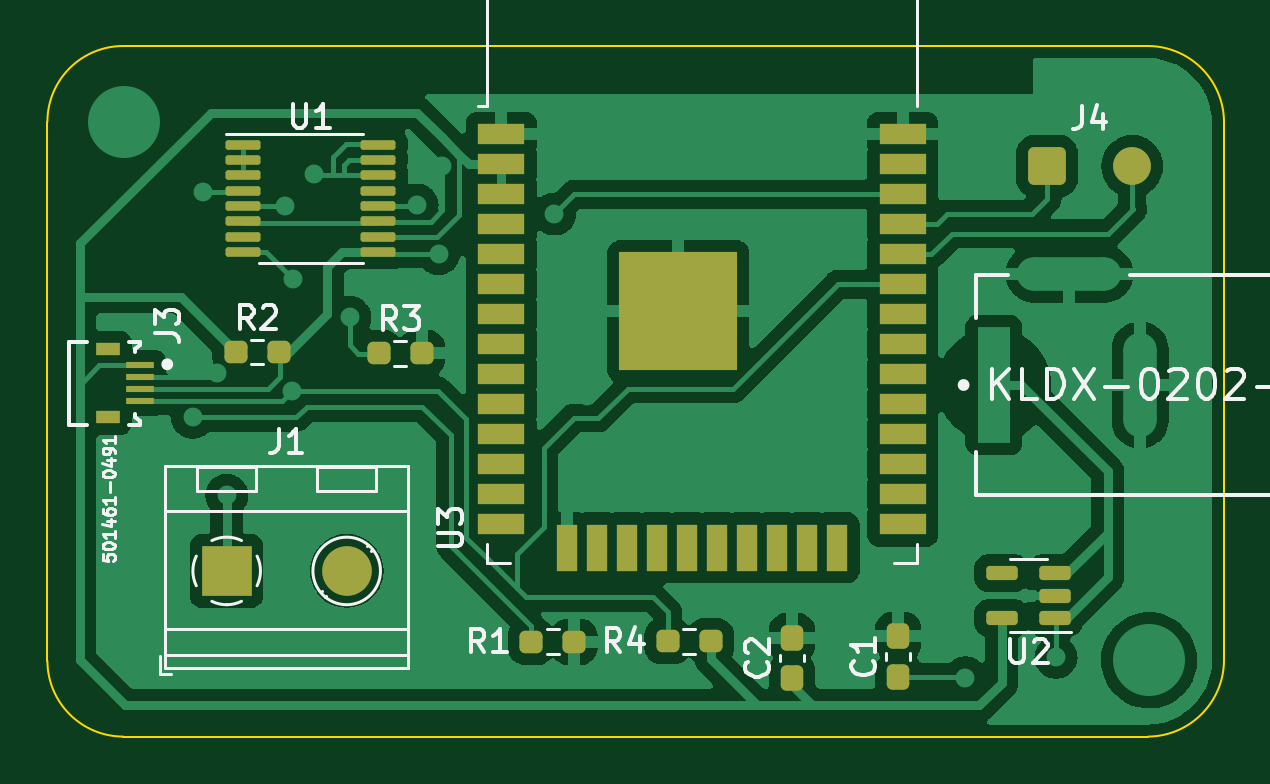
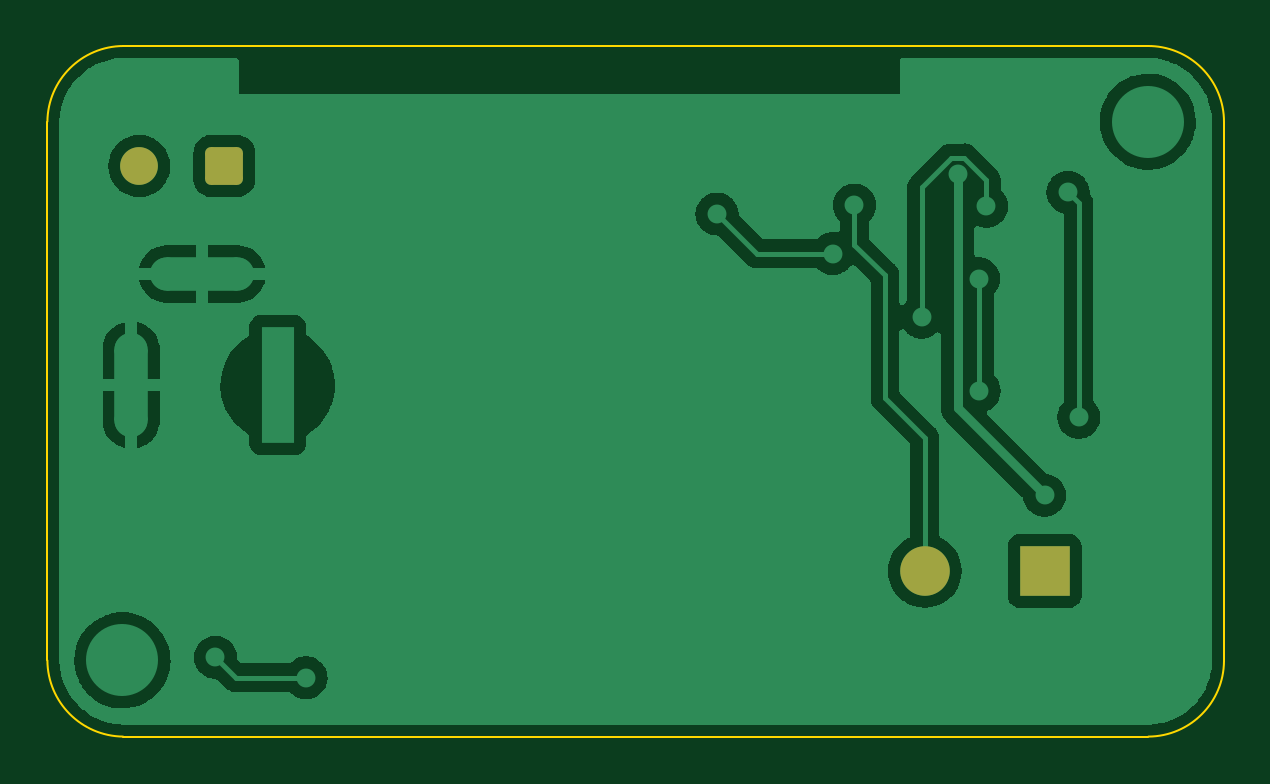
Circuit board: 9 layer files. Board 49.8 x 29.2 mm.
- bottom_copper: Snoopy-B_Cu.gbr (54030 bytes)
- bottom_mask: Snoopy-B_Mask.gbr (1331 bytes)
- paste: Snoopy-B_Paste.gbr (456 bytes)
- bottom_silk: Snoopy-B_Silkscreen.gbr (457 bytes)
- outline: Snoopy-Edge_Cuts.gbr (1007 bytes)
- top_copper: Snoopy-F_Cu.gbr (100390 bytes)
- top_mask: Snoopy-F_Mask.gbr (4181 bytes)
- paste: Snoopy-F_Paste.gbr (3851 bytes)
- top_silk: Snoopy-F_Silkscreen.gbr (17559 bytes)

=== bottom_copper: Snoopy-B_Cu.gbr (54030 bytes, source omitted) ===
=== bottom_mask: Snoopy-B_Mask.gbr (1331 bytes, source withheld) ===
=== paste: Snoopy-B_Paste.gbr ===
%TF.GenerationSoftware,KiCad,Pcbnew,(6.0.2-0)*%
%TF.CreationDate,2022-03-21T13:39:47-04:00*%
%TF.ProjectId,Snoopy,536e6f6f-7079-42e6-9b69-6361645f7063,v03*%
%TF.SameCoordinates,Original*%
%TF.FileFunction,Paste,Bot*%
%TF.FilePolarity,Positive*%
%FSLAX46Y46*%
G04 Gerber Fmt 4.6, Leading zero omitted, Abs format (unit mm)*
G04 Created by KiCad (PCBNEW (6.0.2-0)) date 2022-03-21 13:39:47*
%MOMM*%
%LPD*%
G01*
G04 APERTURE LIST*
G04 APERTURE END LIST*
M02*

=== bottom_silk: Snoopy-B_Silkscreen.gbr ===
%TF.GenerationSoftware,KiCad,Pcbnew,(6.0.2-0)*%
%TF.CreationDate,2022-03-21T13:39:47-04:00*%
%TF.ProjectId,Snoopy,536e6f6f-7079-42e6-9b69-6361645f7063,v03*%
%TF.SameCoordinates,Original*%
%TF.FileFunction,Legend,Bot*%
%TF.FilePolarity,Positive*%
%FSLAX46Y46*%
G04 Gerber Fmt 4.6, Leading zero omitted, Abs format (unit mm)*
G04 Created by KiCad (PCBNEW (6.0.2-0)) date 2022-03-21 13:39:47*
%MOMM*%
%LPD*%
G01*
G04 APERTURE LIST*
G04 APERTURE END LIST*
M02*

=== outline: Snoopy-Edge_Cuts.gbr ===
%TF.GenerationSoftware,KiCad,Pcbnew,(6.0.2-0)*%
%TF.CreationDate,2022-03-21T13:39:47-04:00*%
%TF.ProjectId,Snoopy,536e6f6f-7079-42e6-9b69-6361645f7063,v03*%
%TF.SameCoordinates,Original*%
%TF.FileFunction,Profile,NP*%
%FSLAX46Y46*%
G04 Gerber Fmt 4.6, Leading zero omitted, Abs format (unit mm)*
G04 Created by KiCad (PCBNEW (6.0.2-0)) date 2022-03-21 13:39:47*
%MOMM*%
%LPD*%
G01*
G04 APERTURE LIST*
%TA.AperFunction,Profile*%
%ADD10C,0.100000*%
%TD*%
G04 APERTURE END LIST*
D10*
X110220800Y-69291200D02*
G75*
G03*
X106984800Y-72500000I-27085J-3208801D01*
G01*
X106984800Y-95327256D02*
X106984800Y-72500000D01*
X110220800Y-69291200D02*
X153575799Y-69291200D01*
X156794200Y-72491600D02*
X156794200Y-95300800D01*
X106984801Y-95327256D02*
G75*
G03*
X110185200Y-98526600I3219245J19908D01*
G01*
X156794200Y-72491600D02*
G75*
G03*
X153575799Y-69291200I-3234104J-33843D01*
G01*
X153593800Y-98526601D02*
G75*
G03*
X156794200Y-95300800I-44640J3244789D01*
G01*
X153593800Y-98526600D02*
X110185200Y-98526600D01*
M02*

=== top_copper: Snoopy-F_Cu.gbr (100390 bytes, source omitted) ===
=== top_mask: Snoopy-F_Mask.gbr ===
%TF.GenerationSoftware,KiCad,Pcbnew,(6.0.2-0)*%
%TF.CreationDate,2022-03-21T13:39:47-04:00*%
%TF.ProjectId,Snoopy,536e6f6f-7079-42e6-9b69-6361645f7063,v03*%
%TF.SameCoordinates,Original*%
%TF.FileFunction,Soldermask,Top*%
%TF.FilePolarity,Negative*%
%FSLAX46Y46*%
G04 Gerber Fmt 4.6, Leading zero omitted, Abs format (unit mm)*
G04 Created by KiCad (PCBNEW (6.0.2-0)) date 2022-03-21 13:39:47*
%MOMM*%
%LPD*%
G01*
G04 APERTURE LIST*
G04 Aperture macros list*
%AMRoundRect*
0 Rectangle with rounded corners*
0 $1 Rounding radius*
0 $2 $3 $4 $5 $6 $7 $8 $9 X,Y pos of 4 corners*
0 Add a 4 corners polygon primitive as box body*
4,1,4,$2,$3,$4,$5,$6,$7,$8,$9,$2,$3,0*
0 Add four circle primitives for the rounded corners*
1,1,$1+$1,$2,$3*
1,1,$1+$1,$4,$5*
1,1,$1+$1,$6,$7*
1,1,$1+$1,$8,$9*
0 Add four rect primitives between the rounded corners*
20,1,$1+$1,$2,$3,$4,$5,0*
20,1,$1+$1,$4,$5,$6,$7,0*
20,1,$1+$1,$6,$7,$8,$9,0*
20,1,$1+$1,$8,$9,$2,$3,0*%
G04 Aperture macros list end*
%ADD10R,2.000000X0.900000*%
%ADD11R,0.900000X2.000000*%
%ADD12R,5.000000X5.000000*%
%ADD13R,2.100000X2.100000*%
%ADD14C,2.100000*%
%ADD15RoundRect,0.237500X-0.250000X-0.237500X0.250000X-0.237500X0.250000X0.237500X-0.250000X0.237500X0*%
%ADD16RoundRect,0.100000X-0.637500X-0.100000X0.637500X-0.100000X0.637500X0.100000X-0.637500X0.100000X0*%
%ADD17RoundRect,0.237500X0.237500X-0.300000X0.237500X0.300000X-0.237500X0.300000X-0.237500X-0.300000X0*%
%ADD18RoundRect,0.150000X0.512500X0.150000X-0.512500X0.150000X-0.512500X-0.150000X0.512500X-0.150000X0*%
%ADD19R,1.210000X0.299999*%
%ADD20R,1.000001X0.519999*%
%ADD21RoundRect,0.250000X-0.550000X-0.550000X0.550000X-0.550000X0.550000X0.550000X-0.550000X0.550000X0*%
%ADD22C,1.600000*%
%ADD23RoundRect,0.237500X0.250000X0.237500X-0.250000X0.237500X-0.250000X-0.237500X0.250000X-0.237500X0*%
G04 APERTURE END LIST*
D10*
%TO.C,U3*%
X126196200Y-73025000D03*
X126196200Y-74295000D03*
X126196200Y-75565000D03*
X126196200Y-76835000D03*
X126196200Y-78105000D03*
X126196200Y-79375000D03*
X126196200Y-80645000D03*
X126196200Y-81915000D03*
X126196200Y-83185000D03*
X126196200Y-84455000D03*
X126196200Y-85725000D03*
X126196200Y-86995000D03*
X126196200Y-88265000D03*
X126196200Y-89535000D03*
D11*
X128981200Y-90535000D03*
X130251200Y-90535000D03*
X131521200Y-90535000D03*
X132791200Y-90535000D03*
X134061200Y-90535000D03*
X135331200Y-90535000D03*
X136601200Y-90535000D03*
X137871200Y-90535000D03*
X139141200Y-90535000D03*
X140411200Y-90535000D03*
D10*
X143196200Y-89535000D03*
X143196200Y-88265000D03*
X143196200Y-86995000D03*
X143196200Y-85725000D03*
X143196200Y-84455000D03*
X143196200Y-83185000D03*
X143196200Y-81915000D03*
X143196200Y-80645000D03*
X143196200Y-79375000D03*
X143196200Y-78105000D03*
X143196200Y-76835000D03*
X143196200Y-75565000D03*
X143196200Y-74295000D03*
X143196200Y-73025000D03*
D12*
X133696200Y-80525000D03*
%TD*%
D13*
%TO.C,J1*%
X114574400Y-91513400D03*
D14*
X119654400Y-91513400D03*
%TD*%
D15*
%TO.C,R3*%
X121009400Y-82296000D03*
X122834400Y-82296000D03*
%TD*%
%TO.C,R1*%
X127461000Y-94513400D03*
X129286000Y-94513400D03*
%TD*%
D16*
%TO.C,U1*%
X115272900Y-73467800D03*
X115272900Y-74117800D03*
X115272900Y-74767800D03*
X115272900Y-75417800D03*
X115272900Y-76067800D03*
X115272900Y-76717800D03*
X115272900Y-77367800D03*
X115272900Y-78017800D03*
X120997900Y-78017800D03*
X120997900Y-77367800D03*
X120997900Y-76717800D03*
X120997900Y-76067800D03*
X120997900Y-75417800D03*
X120997900Y-74767800D03*
X120997900Y-74117800D03*
X120997900Y-73467800D03*
%TD*%
D17*
%TO.C,C1*%
X143002000Y-96010900D03*
X143002000Y-94285900D03*
%TD*%
D18*
%TO.C,U2*%
X149651300Y-93507600D03*
X149651300Y-92557600D03*
X149651300Y-91607600D03*
X147376300Y-91607600D03*
X147376300Y-93507600D03*
%TD*%
D19*
%TO.C,J3*%
X110903202Y-82816001D03*
X110903202Y-83316001D03*
X110903202Y-83816002D03*
X110903202Y-84316001D03*
D20*
X109548201Y-82126003D03*
X109548201Y-85005997D03*
%TD*%
D21*
%TO.C,J4*%
X149304600Y-74371200D03*
D22*
X152904600Y-74371200D03*
%TD*%
D17*
%TO.C,C2*%
X138506200Y-96061700D03*
X138506200Y-94336700D03*
%TD*%
D23*
%TO.C,R4*%
X135073400Y-94488000D03*
X133248400Y-94488000D03*
%TD*%
D15*
%TO.C,R2*%
X114964200Y-82245200D03*
X116789200Y-82245200D03*
%TD*%
M02*

=== paste: Snoopy-F_Paste.gbr ===
%TF.GenerationSoftware,KiCad,Pcbnew,(6.0.2-0)*%
%TF.CreationDate,2022-03-21T13:39:47-04:00*%
%TF.ProjectId,Snoopy,536e6f6f-7079-42e6-9b69-6361645f7063,v03*%
%TF.SameCoordinates,Original*%
%TF.FileFunction,Paste,Top*%
%TF.FilePolarity,Positive*%
%FSLAX46Y46*%
G04 Gerber Fmt 4.6, Leading zero omitted, Abs format (unit mm)*
G04 Created by KiCad (PCBNEW (6.0.2-0)) date 2022-03-21 13:39:47*
%MOMM*%
%LPD*%
G01*
G04 APERTURE LIST*
G04 Aperture macros list*
%AMRoundRect*
0 Rectangle with rounded corners*
0 $1 Rounding radius*
0 $2 $3 $4 $5 $6 $7 $8 $9 X,Y pos of 4 corners*
0 Add a 4 corners polygon primitive as box body*
4,1,4,$2,$3,$4,$5,$6,$7,$8,$9,$2,$3,0*
0 Add four circle primitives for the rounded corners*
1,1,$1+$1,$2,$3*
1,1,$1+$1,$4,$5*
1,1,$1+$1,$6,$7*
1,1,$1+$1,$8,$9*
0 Add four rect primitives between the rounded corners*
20,1,$1+$1,$2,$3,$4,$5,0*
20,1,$1+$1,$4,$5,$6,$7,0*
20,1,$1+$1,$6,$7,$8,$9,0*
20,1,$1+$1,$8,$9,$2,$3,0*%
G04 Aperture macros list end*
%ADD10R,2.000000X0.900000*%
%ADD11R,0.900000X2.000000*%
%ADD12R,5.000000X5.000000*%
%ADD13RoundRect,0.237500X-0.250000X-0.237500X0.250000X-0.237500X0.250000X0.237500X-0.250000X0.237500X0*%
%ADD14RoundRect,0.100000X-0.637500X-0.100000X0.637500X-0.100000X0.637500X0.100000X-0.637500X0.100000X0*%
%ADD15RoundRect,0.237500X0.237500X-0.300000X0.237500X0.300000X-0.237500X0.300000X-0.237500X-0.300000X0*%
%ADD16RoundRect,0.150000X0.512500X0.150000X-0.512500X0.150000X-0.512500X-0.150000X0.512500X-0.150000X0*%
%ADD17R,1.210000X0.299999*%
%ADD18R,1.000001X0.519999*%
%ADD19RoundRect,0.237500X0.250000X0.237500X-0.250000X0.237500X-0.250000X-0.237500X0.250000X-0.237500X0*%
G04 APERTURE END LIST*
D10*
%TO.C,U3*%
X126196200Y-73025000D03*
X126196200Y-74295000D03*
X126196200Y-75565000D03*
X126196200Y-76835000D03*
X126196200Y-78105000D03*
X126196200Y-79375000D03*
X126196200Y-80645000D03*
X126196200Y-81915000D03*
X126196200Y-83185000D03*
X126196200Y-84455000D03*
X126196200Y-85725000D03*
X126196200Y-86995000D03*
X126196200Y-88265000D03*
X126196200Y-89535000D03*
D11*
X128981200Y-90535000D03*
X130251200Y-90535000D03*
X131521200Y-90535000D03*
X132791200Y-90535000D03*
X134061200Y-90535000D03*
X135331200Y-90535000D03*
X136601200Y-90535000D03*
X137871200Y-90535000D03*
X139141200Y-90535000D03*
X140411200Y-90535000D03*
D10*
X143196200Y-89535000D03*
X143196200Y-88265000D03*
X143196200Y-86995000D03*
X143196200Y-85725000D03*
X143196200Y-84455000D03*
X143196200Y-83185000D03*
X143196200Y-81915000D03*
X143196200Y-80645000D03*
X143196200Y-79375000D03*
X143196200Y-78105000D03*
X143196200Y-76835000D03*
X143196200Y-75565000D03*
X143196200Y-74295000D03*
X143196200Y-73025000D03*
D12*
X133696200Y-80525000D03*
%TD*%
D13*
%TO.C,R3*%
X121009400Y-82296000D03*
X122834400Y-82296000D03*
%TD*%
%TO.C,R1*%
X127461000Y-94513400D03*
X129286000Y-94513400D03*
%TD*%
D14*
%TO.C,U1*%
X115272900Y-73467800D03*
X115272900Y-74117800D03*
X115272900Y-74767800D03*
X115272900Y-75417800D03*
X115272900Y-76067800D03*
X115272900Y-76717800D03*
X115272900Y-77367800D03*
X115272900Y-78017800D03*
X120997900Y-78017800D03*
X120997900Y-77367800D03*
X120997900Y-76717800D03*
X120997900Y-76067800D03*
X120997900Y-75417800D03*
X120997900Y-74767800D03*
X120997900Y-74117800D03*
X120997900Y-73467800D03*
%TD*%
D15*
%TO.C,C1*%
X143002000Y-96010900D03*
X143002000Y-94285900D03*
%TD*%
D16*
%TO.C,U2*%
X149651300Y-93507600D03*
X149651300Y-92557600D03*
X149651300Y-91607600D03*
X147376300Y-91607600D03*
X147376300Y-93507600D03*
%TD*%
D17*
%TO.C,J3*%
X110903202Y-82816001D03*
X110903202Y-83316001D03*
X110903202Y-83816002D03*
X110903202Y-84316001D03*
D18*
X109548201Y-82126003D03*
X109548201Y-85005997D03*
%TD*%
D15*
%TO.C,C2*%
X138506200Y-96061700D03*
X138506200Y-94336700D03*
%TD*%
D19*
%TO.C,R4*%
X135073400Y-94488000D03*
X133248400Y-94488000D03*
%TD*%
D13*
%TO.C,R2*%
X114964200Y-82245200D03*
X116789200Y-82245200D03*
%TD*%
M02*

=== top_silk: Snoopy-F_Silkscreen.gbr (17559 bytes, source omitted) ===
